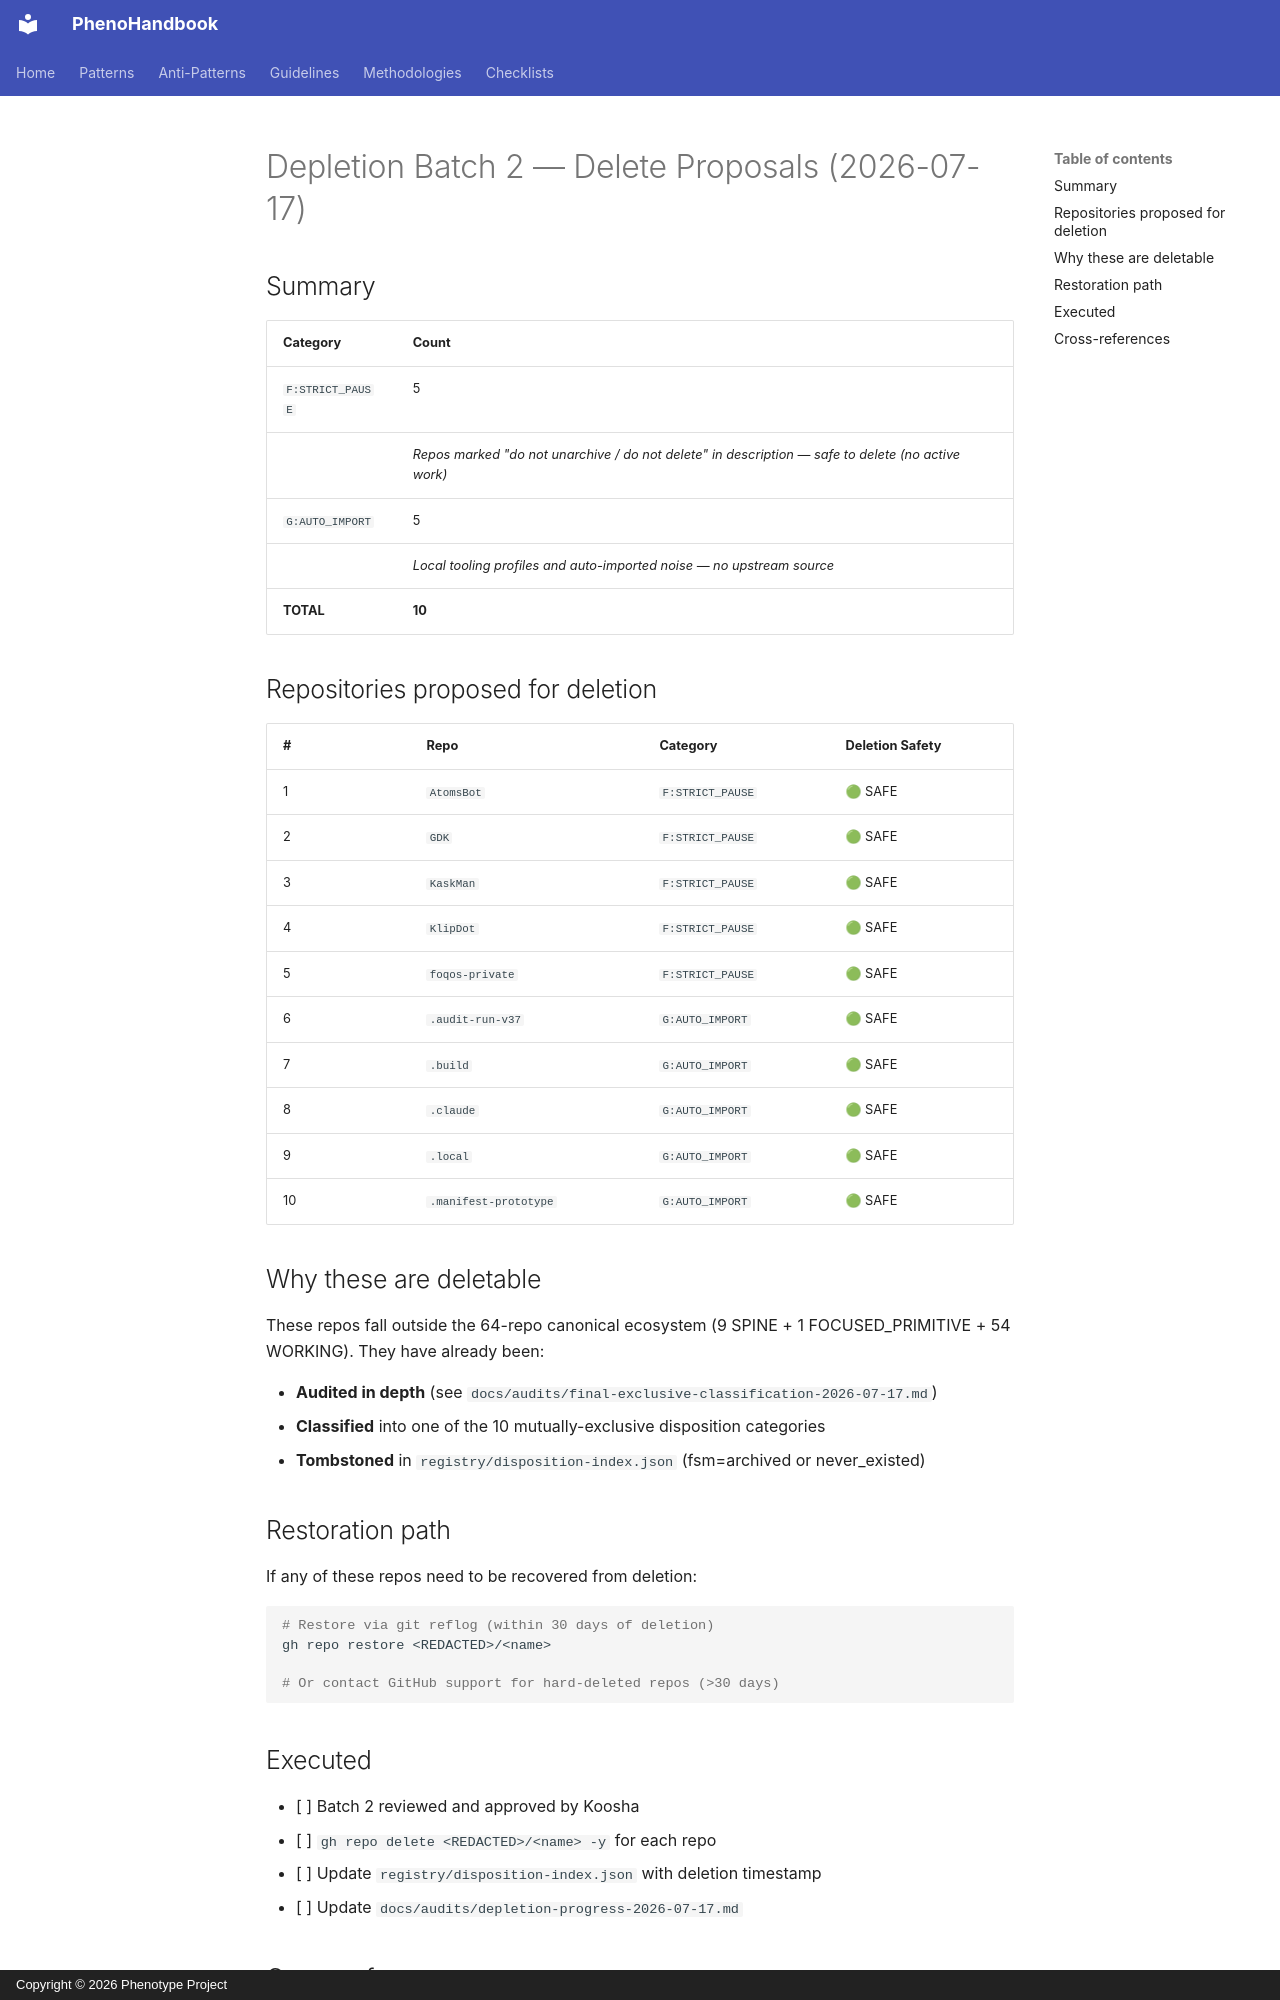

repository: KooshaPari/PhenoShared · page: audits/depletion-batch2-2026-07-17/index.html · generator: mkdocs · copyright: Copyright © 2026 Phenotype Project

# Depletion Batch 2 — Delete Proposals (2026-07-17)

## Summary

| Category | Count |
|---|---|
| `F:STRICT_PAUSE` | 5 |
| | _Repos marked "do not unarchive / do not delete" in description — safe to delete (no active work)_ |
| `G:AUTO_IMPORT` | 5 |
| | _Local tooling profiles and auto-imported noise — no upstream source_ |
| **TOTAL** | **10** |

## Repositories proposed for deletion

| # | Repo | Category | Deletion Safety |
|---|---|---|---|
|  1 | `AtomsBot` | `F:STRICT_PAUSE` | 🟢 SAFE |
|  2 | `GDK` | `F:STRICT_PAUSE` | 🟢 SAFE |
|  3 | `KaskMan` | `F:STRICT_PAUSE` | 🟢 SAFE |
|  4 | `KlipDot` | `F:STRICT_PAUSE` | 🟢 SAFE |
|  5 | `foqos-private` | `F:STRICT_PAUSE` | 🟢 SAFE |
|  6 | `.audit-run-v37` | `G:AUTO_IMPORT` | 🟢 SAFE |
|  7 | `.build` | `G:AUTO_IMPORT` | 🟢 SAFE |
|  8 | `.claude` | `G:AUTO_IMPORT` | 🟢 SAFE |
|  9 | `.local` | `G:AUTO_IMPORT` | 🟢 SAFE |
| 10 | `.manifest-prototype` | `G:AUTO_IMPORT` | 🟢 SAFE |

## Why these are deletable

These repos fall outside the 64-repo canonical ecosystem (9 SPINE + 1 FOCUSED_PRIMITIVE + 54 WORKING). They have already been:

- **Audited in depth** (see `docs/audits/final-exclusive-classification-2026-07-17.md`)
- **Classified** into one of the 10 mutually-exclusive disposition categories
- **Tombstoned** in `registry/disposition-index.json` (fsm=archived or never_existed)

## Restoration path

If any of these repos need to be recovered from deletion:

```bash
# Restore via git reflog (within 30 days of deletion)
gh repo restore <REDACTED>/<name>

# Or contact GitHub support for hard-deleted repos (>30 days)
```

## Executed

- [ ] Batch 2 reviewed and approved by Koosha
- [ ] `gh repo delete <REDACTED>/<name> -y` for each repo
- [ ] Update `registry/disposition-index.json` with deletion timestamp
- [ ] Update `docs/audits/depletion-progress-2026-07-17.md`
